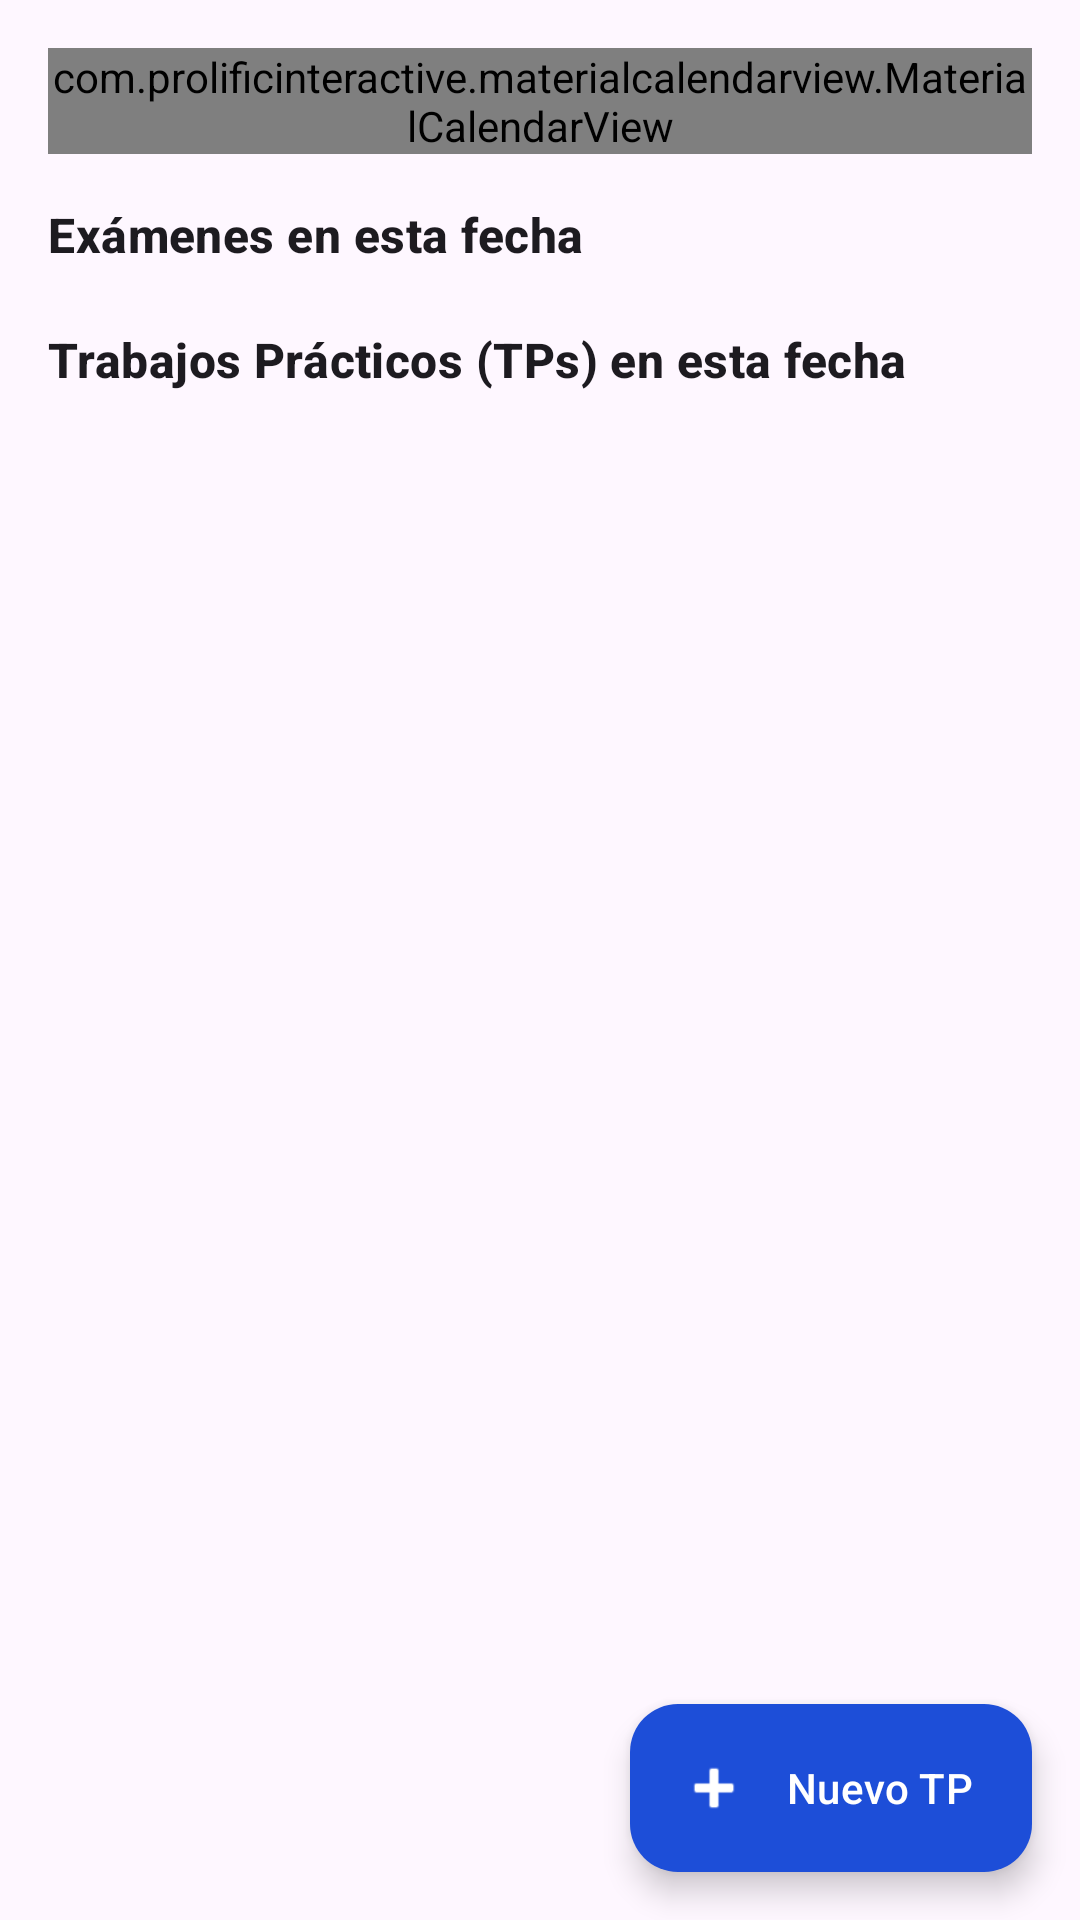

Reconstruct the res/layout file that produces this screen, plus the resources it refers to.
<!-- AndroidManifest.xml: application theme Theme.ClassLy -->
<!-- res/layout/fragment_calendar.xml -->
<?xml version="1.0" encoding="utf-8"?>
<androidx.coordinatorlayout.widget.CoordinatorLayout xmlns:android="http://schemas.android.com/apk/res/android"
    xmlns:app="http://schemas.android.com/apk/res-auto"
    android:layout_width="match_parent"
    android:layout_height="match_parent">

    <androidx.core.widget.NestedScrollView
        android:layout_width="match_parent"
        android:layout_height="match_parent"
        android:padding="16dp">

        <LinearLayout
            android:layout_width="match_parent"
            android:layout_height="wrap_content"
            android:orientation="vertical">

            <com.prolificinteractive.materialcalendarview.MaterialCalendarView
                android:id="@+id/calendarView"
                android:layout_width="match_parent"
                android:layout_height="wrap_content"
                app:mcv_showOtherDates="all"
                app:mcv_selectionColor="?attr/colorPrimary" />

            <TextView
                android:id="@+id/tvExamsHeader"
                android:layout_width="match_parent"
                android:layout_height="wrap_content"
                android:layout_marginTop="16dp"
                android:text="Exámenes en esta fecha"
                android:textStyle="bold"
                android:textAppearance="?attr/textAppearanceTitleMedium" />

            <androidx.recyclerview.widget.RecyclerView
                android:id="@+id/rvCalendarExams"
                android:layout_width="match_parent"
                android:layout_height="wrap_content"
                android:nestedScrollingEnabled="false"
                android:layout_marginTop="4dp" />

            <TextView
                android:id="@+id/tvAssignmentsHeader"
                android:layout_width="match_parent"
                android:layout_height="wrap_content"
                android:layout_marginTop="16dp"
                android:text="Trabajos Prácticos (TPs) en esta fecha"
                android:textStyle="bold"
                android:textAppearance="?attr/textAppearanceTitleMedium" />

            <androidx.recyclerview.widget.RecyclerView
                android:id="@+id/rvCalendarAssignments"
                android:layout_width="match_parent"
                android:layout_height="wrap_content"
                android:nestedScrollingEnabled="false"
                android:layout_marginTop="4dp" />

            <TextView
                android:id="@+id/tvNoEvents"
                android:layout_width="match_parent"
                android:layout_height="wrap_content"
                android:layout_marginTop="24dp"
                android:gravity="center"
                android:text="No hay exámenes ni TPs para la fecha seleccionada"
                android:visibility="gone" />

        </LinearLayout>
    </androidx.core.widget.NestedScrollView>

    <com.google.android.material.floatingactionbutton.ExtendedFloatingActionButton
        android:id="@+id/fabAddAssignment"
        android:layout_width="wrap_content"
        android:layout_height="wrap_content"
        android:layout_gravity="bottom|end"
        android:layout_margin="16dp"
        android:text="@string/btn_add_assignment"
        app:icon="@android:drawable/ic_input_add" />

</androidx.coordinatorlayout.widget.CoordinatorLayout>
<!-- resources referenced by this layout -->
<resources>
  <string name="btn_add_assignment">Nuevo TP</string>
  <style name="Theme.ClassLy" parent="Theme.Material3.DayNight.NoActionBar">
          <item name="colorPrimary">@color/primary</item>
          <item name="colorOnPrimary">@color/white</item>
          <item name="colorPrimaryContainer">@color/primary</item>
          <item name="colorOnPrimaryContainer">@color/white</item>
          <item name="colorSecondary">@color/secondary</item>
          <item name="colorSecondaryContainer">@color/secondary</item>
          <item name="colorTertiary">@color/tertiary</item>
          <item name="android:statusBarColor">?attr/colorSurface</item>
          <item name="android:windowLightStatusBar">true</item>
      </style>
  <color name="primary">#1D4ED8</color>
  <color name="white">#FFFFFFFF</color>
  <color name="secondary">#475569</color>
  <color name="tertiary">#0EA5E9</color>
</resources>
